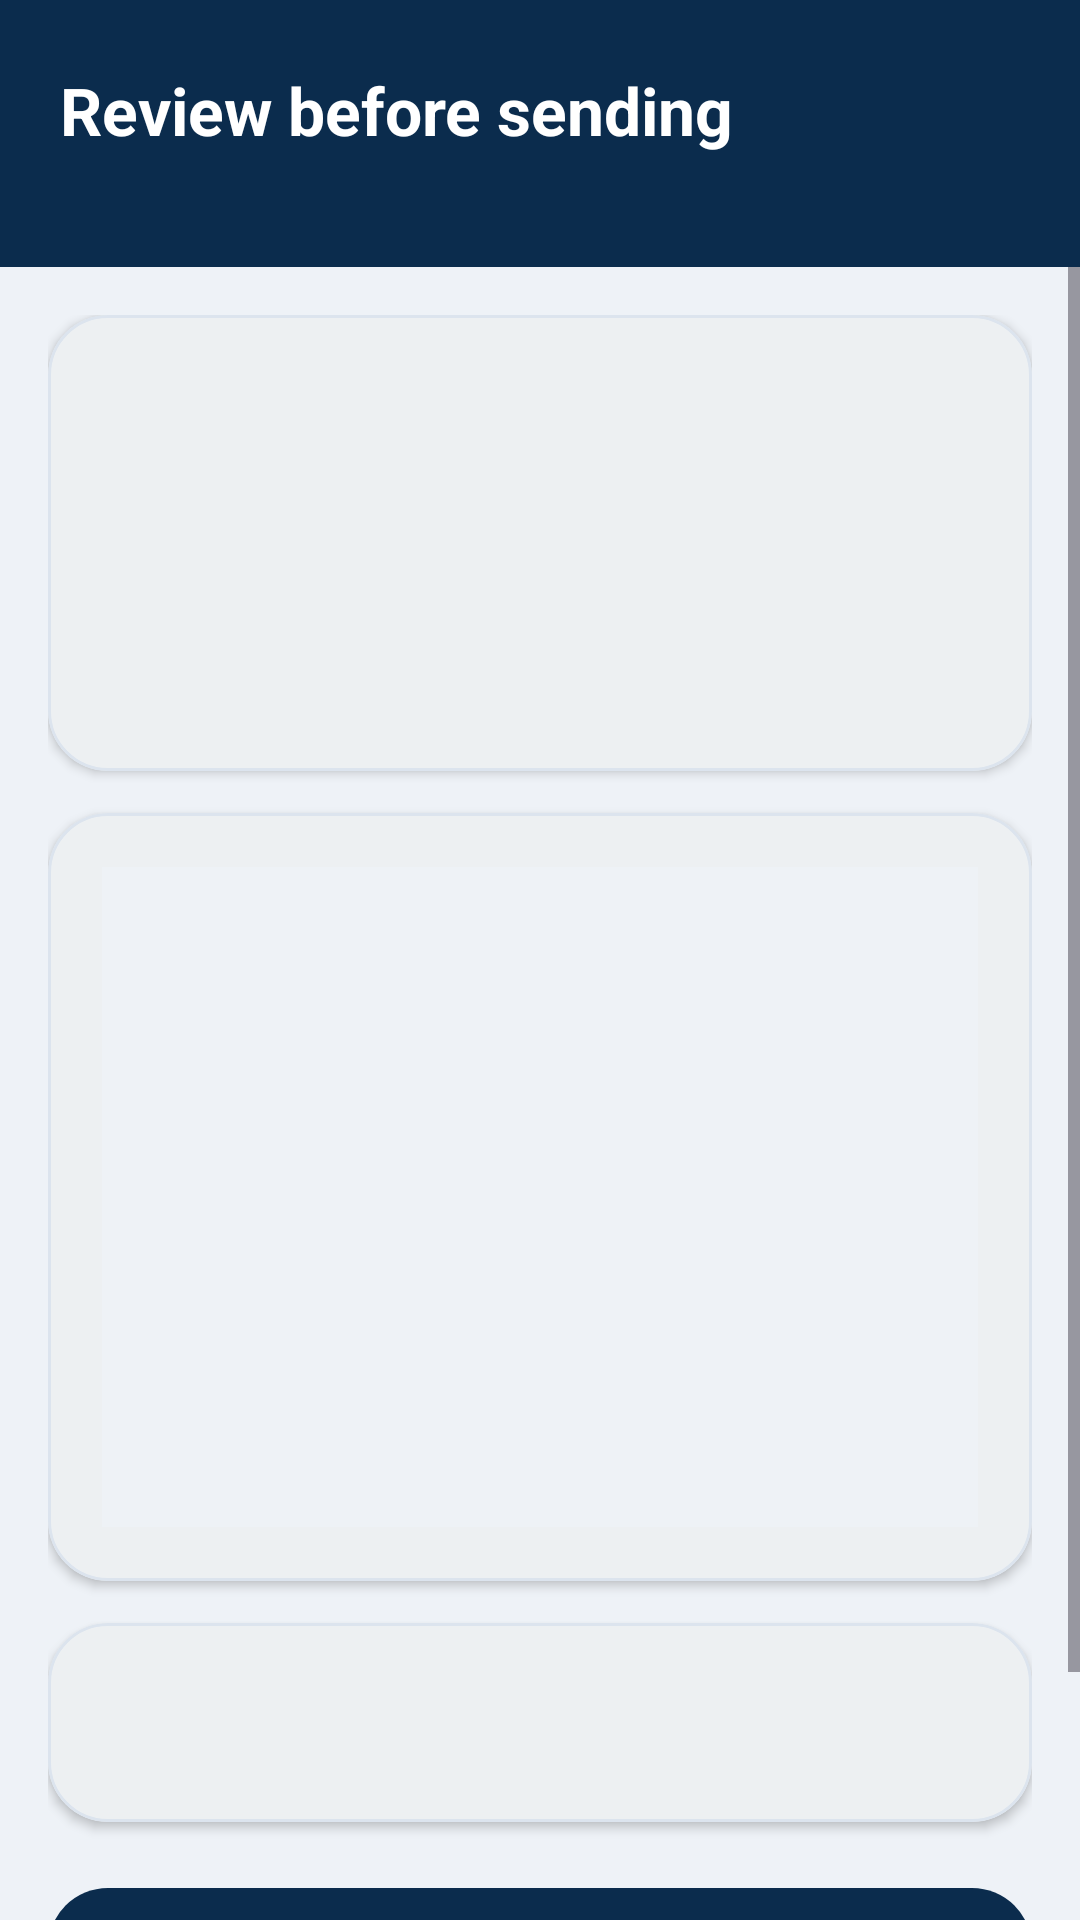

Android layout source for this screen:
<!-- AndroidManifest.xml: application theme Theme.Warehouse -->
<!-- res/layout/activity_review.xml -->
<?xml version="1.0" encoding="utf-8"?>
<LinearLayout xmlns:android="http://schemas.android.com/apk/res/android"
    android:layout_width="match_parent"
    android:layout_height="match_parent"
    android:background="@color/background"
    android:orientation="vertical">

    <LinearLayout
        android:layout_width="match_parent"
        android:layout_height="wrap_content"
        android:background="@color/brand"
        android:orientation="vertical"
        android:paddingStart="20dp"
        android:paddingTop="22dp"
        android:paddingEnd="20dp"
        android:paddingBottom="18dp">

        <TextView
            android:layout_width="wrap_content"
            android:layout_height="wrap_content"
            android:text="@string/review_title"
            android:textColor="#FFFFFF"
            android:textSize="22sp"
            android:textStyle="bold" />

        <TextView
            android:id="@+id/summary"
            android:layout_width="match_parent"
            android:layout_height="wrap_content"
            android:layout_marginTop="2dp"
            android:textColor="#D7E3EC"
            android:textSize="13sp" />
    </LinearLayout>

    <ScrollView
        android:layout_width="match_parent"
        android:layout_height="0dp"
        android:layout_weight="1"
        android:fillViewport="true">

        <LinearLayout
            android:layout_width="match_parent"
            android:layout_height="wrap_content"
            android:orientation="vertical"
            android:padding="16dp">

            <com.google.android.material.card.MaterialCardView
                style="@style/Card"
                android:layout_width="match_parent"
                android:layout_height="wrap_content">

                <LinearLayout
                    android:layout_width="match_parent"
                    android:layout_height="wrap_content"
                    android:orientation="vertical"
                    android:padding="18dp">

                    <TextView
                        android:id="@+id/dateValue"
                        style="@style/Value"
                        android:layout_width="match_parent"
                        android:layout_height="wrap_content"
                        android:textDirection="ltr" />

                    <TextView
                        android:id="@+id/voucherValue"
                        style="@style/Value"
                        android:layout_width="match_parent"
                        android:layout_height="wrap_content"
                        android:layout_marginTop="10dp" />

                    <TextView
                        android:id="@+id/locationValue"
                        android:layout_width="match_parent"
                        android:layout_height="wrap_content"
                        android:layout_marginTop="10dp"
                        android:textColor="@color/text"
                        android:textSize="15sp" />

                    <TextView
                        android:id="@+id/engineerValue"
                        android:layout_width="match_parent"
                        android:layout_height="wrap_content"
                        android:layout_marginTop="10dp"
                        android:textColor="@color/text"
                        android:textSize="15sp" />

                    <TextView
                        android:id="@+id/notesValue"
                        android:layout_width="match_parent"
                        android:layout_height="wrap_content"
                        android:layout_marginTop="10dp"
                        android:textColor="@color/text_muted"
                        android:textSize="13sp"
                        android:visibility="gone" />
                </LinearLayout>
            </com.google.android.material.card.MaterialCardView>

            <com.google.android.material.card.MaterialCardView
                style="@style/Card"
                android:layout_width="match_parent"
                android:layout_height="wrap_content"
                android:layout_marginTop="14dp">

                <LinearLayout
                    android:layout_width="match_parent"
                    android:layout_height="wrap_content"
                    android:orientation="vertical"
                    android:padding="18dp">

                    <ImageView
                        android:id="@+id/photo"
                        android:layout_width="match_parent"
                        android:layout_height="220dp"
                        android:background="#EEF2F6"
                        android:contentDescription="@string/photograph_document"
                        android:scaleType="fitCenter" />
                </LinearLayout>
            </com.google.android.material.card.MaterialCardView>

            <com.google.android.material.card.MaterialCardView
                style="@style/Card"
                android:layout_width="match_parent"
                android:layout_height="wrap_content"
                android:layout_marginTop="14dp">

                <LinearLayout
                    android:layout_width="match_parent"
                    android:layout_height="wrap_content"
                    android:orientation="vertical"
                    android:padding="18dp">

                    <LinearLayout
                        android:id="@+id/lines"
                        android:layout_width="match_parent"
                        android:layout_height="wrap_content"
                        android:orientation="vertical" />

                    <TextView
                        android:id="@+id/total"
                        android:layout_width="match_parent"
                        android:layout_height="wrap_content"
                        android:layout_marginTop="10dp"
                        android:textColor="@color/text"
                        android:textSize="15sp"
                        android:textStyle="bold" />
                </LinearLayout>
            </com.google.android.material.card.MaterialCardView>

            <com.google.android.material.button.MaterialButton
                android:id="@+id/submit"
                android:layout_width="match_parent"
                android:layout_height="wrap_content"
                android:layout_marginTop="18dp" />

            <com.google.android.material.button.MaterialButton
                android:id="@+id/back"
                style="@style/Widget.Material3.Button.TextButton"
                android:layout_width="match_parent"
                android:layout_height="wrap_content"
                android:text="@string/edit" />

            <ProgressBar
                android:id="@+id/progress"
                android:layout_width="wrap_content"
                android:layout_height="wrap_content"
                android:layout_gravity="center_horizontal"
                android:layout_marginTop="12dp"
                android:visibility="gone" />
        </LinearLayout>
    </ScrollView>
</LinearLayout>
<!-- resources referenced by this layout -->
<resources>
  <color name="background">#EEF2F7</color>
  <color name="brand">#0B2C4D</color>
  <color name="text">#0F2438</color>
  <color name="text_muted">#5E7183</color>
  <string name="edit">Edit</string>
  <string name="photograph_document">Photograph the document</string>
  <string name="review_title">Review before sending</string>
  <style name="Card" parent="Widget.Material3.CardView.Elevated">
          <item name="cardCornerRadius">20dp</item>
          <item name="cardElevation">2dp</item>
          <item name="cardBackgroundColor">@color/surface</item>
          <item name="strokeColor">@color/line</item>
          <item name="strokeWidth">1dp</item>
      </style>
  <style name="Value">
          <item name="android:textSize">17sp</item>
          <item name="android:textStyle">bold</item>
          <item name="android:textColor">@color/text</item>
      </style>
  <style name="Theme.Warehouse" parent="Theme.Material3.Light.NoActionBar">
          <item name="colorPrimary">@color/brand</item>
          <item name="colorOnPrimary">@color/text_on_brand</item>
          <item name="colorSecondary">@color/accent</item>
          <item name="colorSurface">@color/surface</item>
          <item name="android:colorBackground">@color/background</item>
          <item name="android:statusBarColor">@color/brand_dark</item>
          <item name="android:navigationBarColor">@color/background</item>
          <item name="android:windowLightStatusBar">false</item>
      </style>
  <color name="surface">#FFFFFF</color>
  <color name="line">#DCE4EE</color>
  <color name="text_on_brand">#FFFFFF</color>
  <color name="accent">#F2802B</color>
  <color name="brand_dark">#071F38</color>
</resources>
